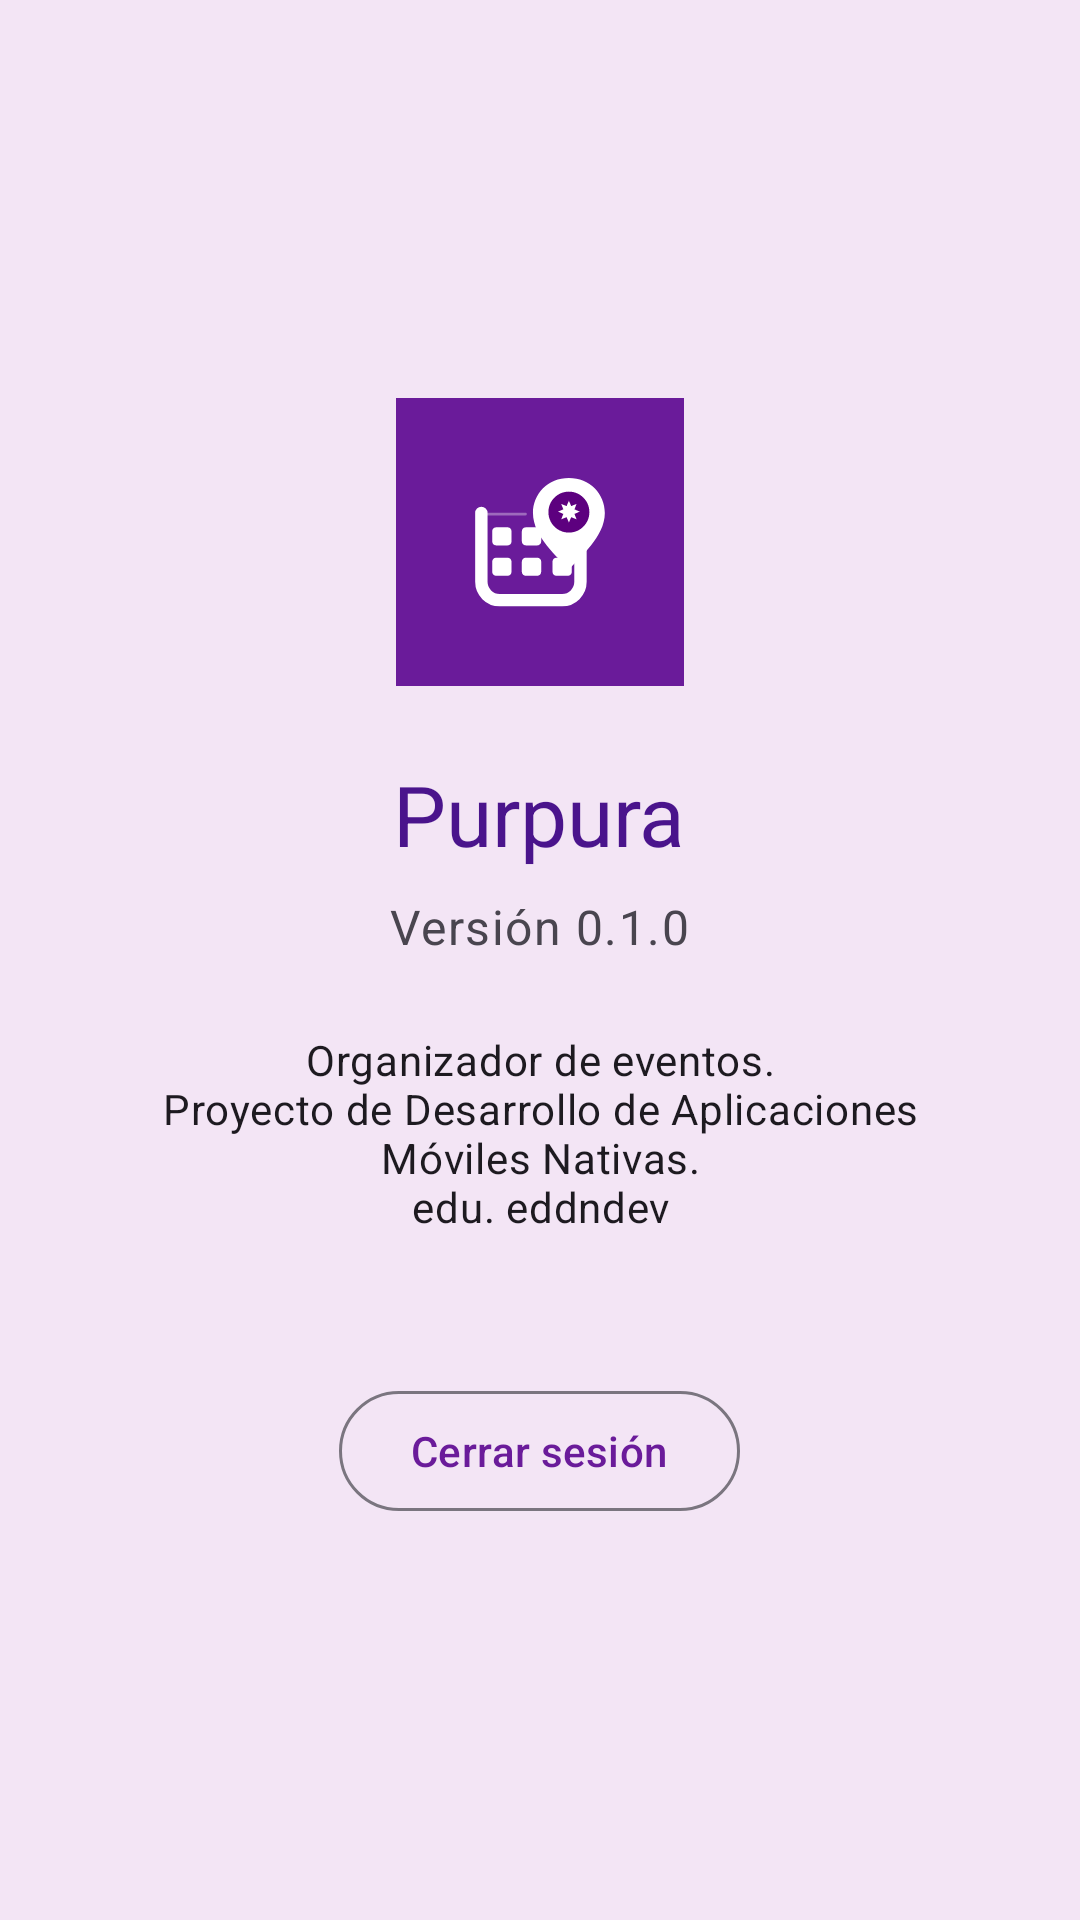

Here is an Android app screen rendered from its layout file. Give the layout XML and the strings, colors and styles it references.
<!-- AndroidManifest.xml: application theme Theme.Purpura -->
<!-- res/layout/fragment_about.xml -->
<?xml version="1.0" encoding="utf-8"?>
<androidx.constraintlayout.widget.ConstraintLayout xmlns:android="http://schemas.android.com/apk/res/android"
    xmlns:app="http://schemas.android.com/apk/res-auto"
    android:layout_width="match_parent"
    android:layout_height="match_parent"
    android:padding="@dimen/space_xxl">

    <LinearLayout
        android:layout_width="match_parent"
        android:layout_height="wrap_content"
        android:gravity="center"
        android:orientation="vertical"
        app:layout_constraintBottom_toBottomOf="parent"
        app:layout_constraintTop_toTopOf="parent">

        <ImageView
            android:layout_width="96dp"
            android:layout_height="96dp"
            android:contentDescription="@string/about_app_name"
            android:src="@drawable/ic_launcher_foreground"
            android:background="@color/purpura_primary" />

        <TextView
            android:layout_width="wrap_content"
            android:layout_height="wrap_content"
            android:layout_marginTop="@dimen/space_lg"
            android:text="@string/about_app_name"
            android:textAppearance="@style/TextAppearance.Purpura.HeadlineMedium"
            android:textColor="@color/purpura_on_primary_container" />

        <TextView
            android:layout_width="wrap_content"
            android:layout_height="wrap_content"
            android:layout_marginTop="@dimen/space_sm"
            android:text="@string/about_version"
            android:textAppearance="@style/TextAppearance.Purpura.BodyLarge"
            android:textColor="@color/purpura_on_surface_variant" />

        <TextView
            android:layout_width="match_parent"
            android:layout_height="wrap_content"
            android:layout_marginTop="@dimen/space_lg"
            android:gravity="center"
            android:text="@string/about_credits"
            android:textAppearance="@style/TextAppearance.Purpura.BodyMedium"
            android:textColor="@color/purpura_on_surface" />

        <com.google.android.material.button.MaterialButton
            android:id="@+id/logoutButton"
            style="?attr/materialButtonOutlinedStyle"
            android:layout_width="wrap_content"
            android:layout_height="wrap_content"
            android:layout_marginTop="@dimen/space_xxl"
            android:text="@string/about_logout"
            app:icon="@drawable/ic_logout"
            app:shapeAppearanceOverlay="@style/ShapeAppearanceOverlay.Purpura.Pill" />
    </LinearLayout>
</androidx.constraintlayout.widget.ConstraintLayout>
<!-- resources referenced by this layout -->
<resources>
  <color name="purpura_on_primary_container">#4A148C</color>
  <color name="purpura_on_surface">#1D1A20</color>
  <color name="purpura_on_surface_variant">#49454F</color>
  <color name="purpura_primary">#6A1B9A</color>
  <dimen name="space_lg">24dp</dimen>
  <dimen name="space_sm">8dp</dimen>
  <dimen name="space_xxl">48dp</dimen>
  <string name="about_app_name">Purpura</string>
  <string name="about_credits">Organizador de eventos.\nProyecto de Desarrollo de Aplicaciones Móviles Nativas.\nedu. eddndev</string>
  <string name="about_logout">Cerrar sesión</string>
  <string name="about_version">Versión 0.1.0</string>
  <style name="ShapeAppearanceOverlay.Purpura.Pill" parent="">
          <item name="cornerFamily">rounded</item>
          <item name="cornerSize">50%</item>
      </style>
  <style name="TextAppearance.Purpura.BodyLarge" parent="TextAppearance.Material3.BodyLarge" />
  <style name="TextAppearance.Purpura.BodyMedium" parent="TextAppearance.Material3.BodyMedium" />
  <style name="TextAppearance.Purpura.HeadlineMedium" parent="TextAppearance.Material3.HeadlineMedium" />
  <color name="purpura_on_primary">#FFFFFF</color>
  <color name="purpura_primary_container">#EBDCF2</color>
  <color name="purpura_secondary">#7B1FA2</color>
  <color name="purpura_on_secondary">#FFFFFF</color>
  <color name="purpura_secondary_container">#E9D7F2</color>
  <color name="purpura_on_secondary_container">#3A0E55</color>
  <color name="purpura_tertiary">#9A2D63</color>
  <color name="purpura_on_tertiary">#FFFFFF</color>
  <color name="purpura_tertiary_container">#FFD9E8</color>
  <color name="purpura_on_tertiary_container">#3E0021</color>
  <color name="purpura_error">#B3261E</color>
  <color name="purpura_on_error">#FFFFFF</color>
  <color name="purpura_error_container">#F9DEDC</color>
  <color name="purpura_on_error_container">#410E0B</color>
  <color name="purpura_background">#F3E5F5</color>
  <color name="purpura_on_background">#1D1A20</color>
  <color name="purpura_surface">#FFFBFE</color>
  <color name="purpura_surface_variant">#E7E0EB</color>
  <color name="purpura_outline">#7A757F</color>
  <color name="purpura_outline_variant">#CAC4CF</color>
  <color name="purpura_status_bar">#4A148C</color>
  <style name="ShapeAppearance.Purpura.Pill" parent="">
          <item name="cornerFamily">rounded</item>
          <item name="cornerSize">50%</item>
      </style>
  <style name="ShapeAppearance.Purpura.Medium" parent="">
          <item name="cornerFamily">rounded</item>
          <item name="cornerSize">12dp</item>
      </style>
  <style name="ShapeAppearance.Purpura.Large" parent="">
          <item name="cornerFamily">rounded</item>
          <item name="cornerSize">16dp</item>
      </style>
  <style name="Widget.Purpura.FAB" parent="Widget.Material3.FloatingActionButton.Primary">
          <item name="shapeAppearanceOverlay">@style/ShapeAppearanceOverlay.Purpura.Pill</item>
      </style>
  <style name="TextAppearance.Purpura.DisplaySmall" parent="TextAppearance.Material3.DisplaySmall" />
  <style name="TextAppearance.Purpura.HeadlineSmall" parent="TextAppearance.Material3.HeadlineSmall" />
  <style name="TextAppearance.Purpura.TitleLarge" parent="TextAppearance.Material3.TitleLarge" />
  <style name="TextAppearance.Purpura.TitleMedium" parent="TextAppearance.Material3.TitleMedium" />
  <style name="TextAppearance.Purpura.TitleSmall" parent="TextAppearance.Material3.TitleSmall" />
  <style name="TextAppearance.Purpura.BodySmall" parent="TextAppearance.Material3.BodySmall" />
  <style name="TextAppearance.Purpura.LabelLarge" parent="TextAppearance.Material3.LabelLarge" />
  <style name="TextAppearance.Purpura.LabelMedium" parent="TextAppearance.Material3.LabelMedium" />
  <style name="TextAppearance.Purpura.LabelSmall" parent="TextAppearance.Material3.LabelSmall" />
</resources>
